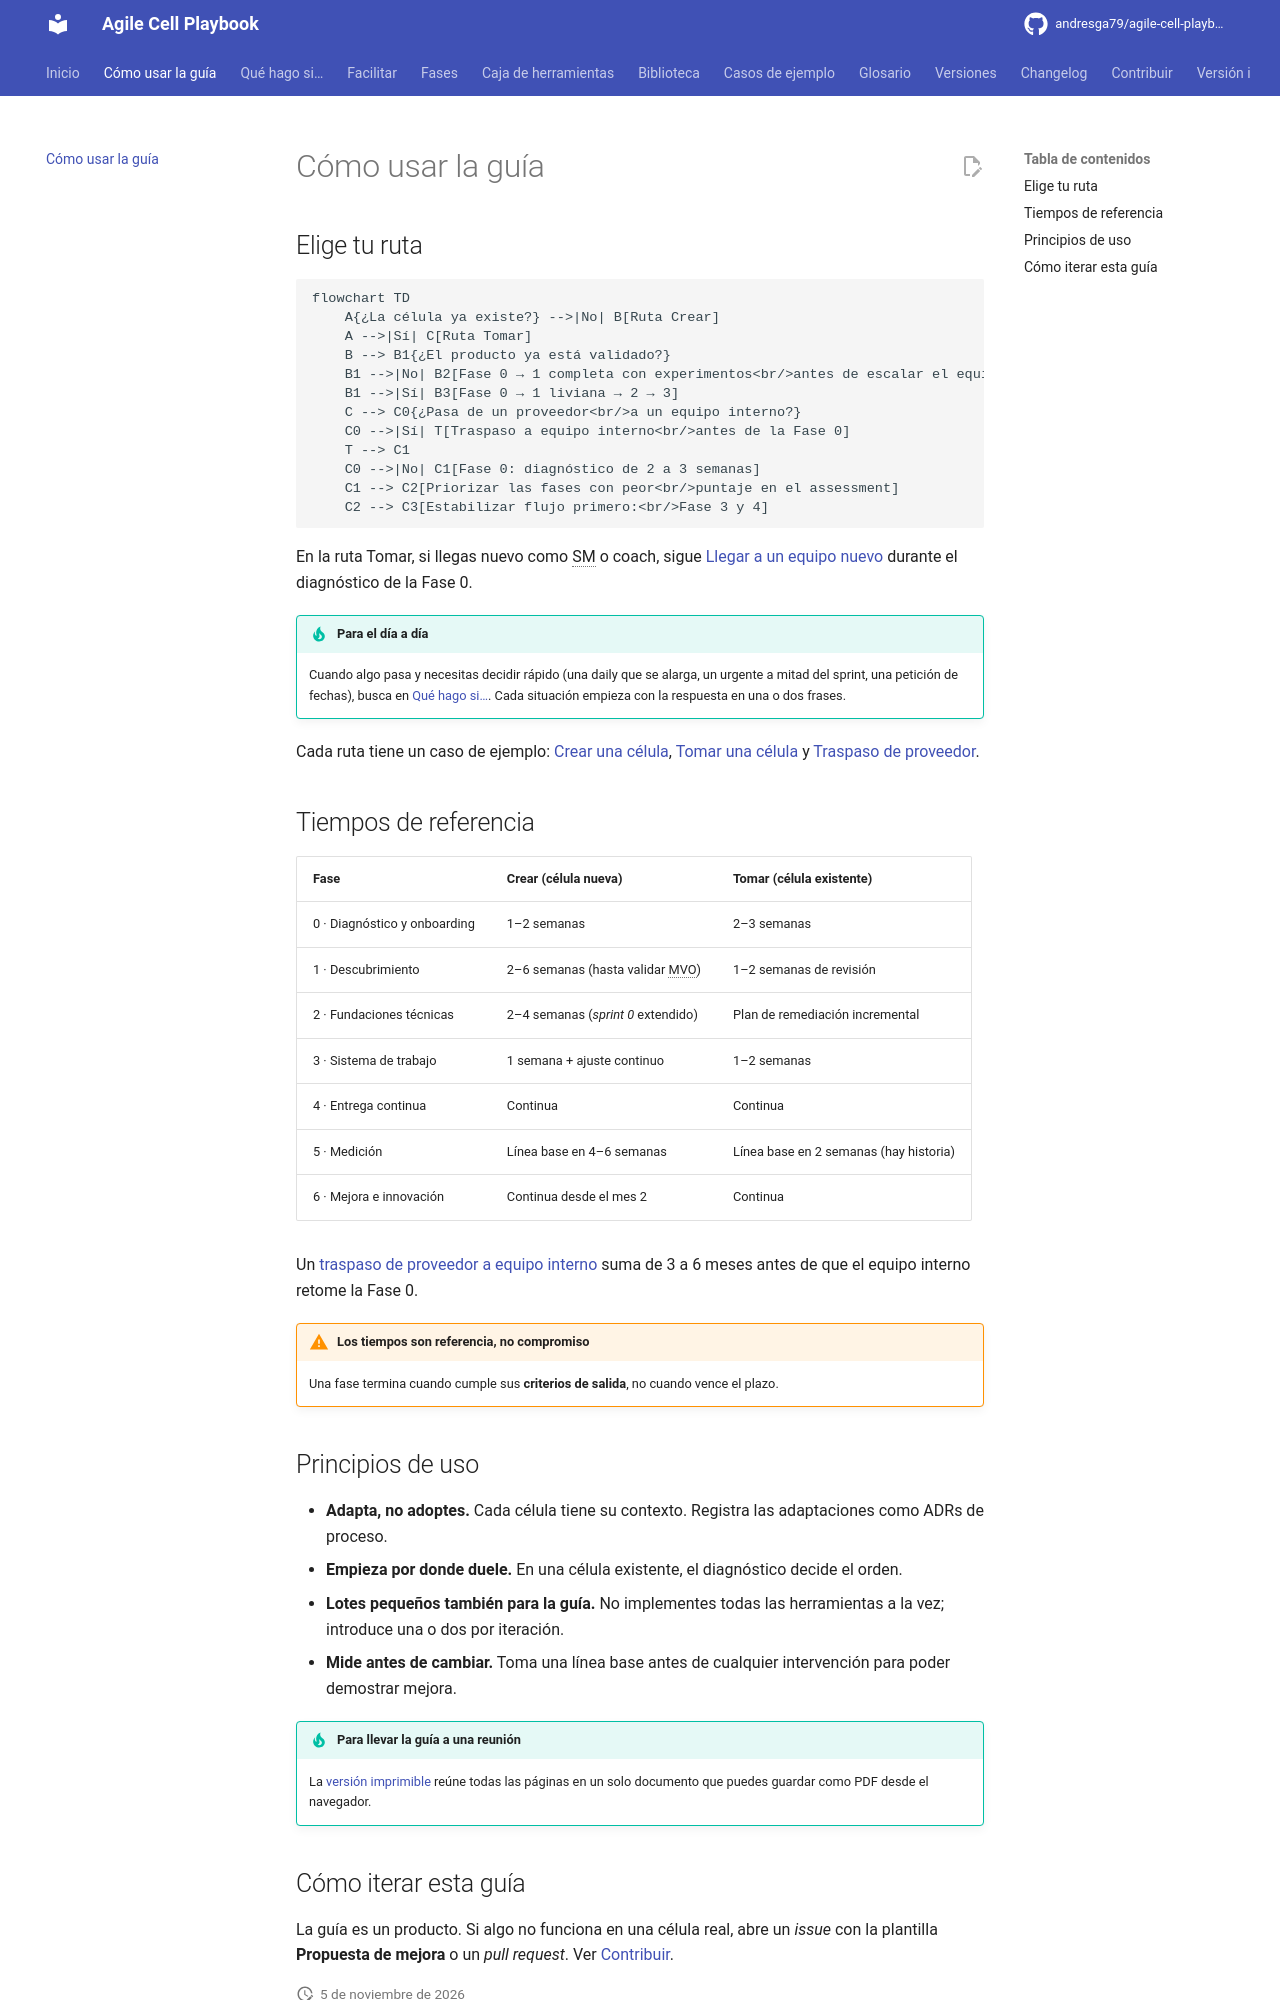

repository: andresga79/agile-cell-playbook · page: como-usar/index.html · generator: mkdocs

# Cómo usar la guía

## Elige tu ruta

```mermaid
flowchart TD
    A{¿La célula ya existe?} -->|No| B[Ruta Crear]
    A -->|Sí| C[Ruta Tomar]
    B --> B1{¿El producto ya está validado?}
    B1 -->|No| B2[Fase 0 → 1 completa con experimentos<br/>antes de escalar el equipo]
    B1 -->|Sí| B3[Fase 0 → 1 liviana → 2 → 3]
    C --> C0{¿Pasa de un proveedor<br/>a un equipo interno?}
    C0 -->|Sí| T[Traspaso a equipo interno<br/>antes de la Fase 0]
    T --> C1
    C0 -->|No| C1[Fase 0: diagnóstico de 2 a 3 semanas]
    C1 --> C2[Priorizar las fases con peor<br/>puntaje en el assessment]
    C2 --> C3[Estabilizar flujo primero:<br/>Fase 3 y 4]
```

En la ruta Tomar, si llegas nuevo como SM o coach, sigue [Llegar a un equipo nuevo](fases/transversal-llegar-equipo-nuevo.md) durante el diagnóstico de la Fase 0.

!!! tip "Para el día a día"
    Cuando algo pasa y necesitas decidir rápido (una daily que se alarga, un urgente a mitad del sprint, una petición de fechas), busca en [Qué hago si…](situaciones/index.md). Cada situación empieza con la respuesta en una o dos frases.

Cada ruta tiene un caso de ejemplo: [Crear una célula](casos/crear-celula.md), [Tomar una célula](casos/tomar-celula.md) y [Traspaso de proveedor](casos/traspaso-proveedor.md).

## Tiempos de referencia

| Fase | Crear (célula nueva) | Tomar (célula existente) |
|---|---|---|
| 0 · Diagnóstico y onboarding | 1–2 semanas | 2–3 semanas |
| 1 · Descubrimiento | 2–6 semanas (hasta validar MVO) | 1–2 semanas de revisión |
| 2 · Fundaciones técnicas | 2–4 semanas (*sprint 0* extendido) | Plan de remediación incremental |
| 3 · Sistema de trabajo | 1 semana + ajuste continuo | 1–2 semanas |
| 4 · Entrega continua | Continua | Continua |
| 5 · Medición | Línea base en 4–6 semanas | Línea base en 2 semanas (hay historia) |
| 6 · Mejora e innovación | Continua desde el mes 2 | Continua |

Un [traspaso de proveedor a equipo interno](fases/transversal-traspaso-proveedor.md) suma de 3 a 6 meses antes de que el equipo interno retome la Fase 0.

!!! warning "Los tiempos son referencia, no compromiso"
    Una fase termina cuando cumple sus **criterios de salida**, no cuando vence el plazo.
